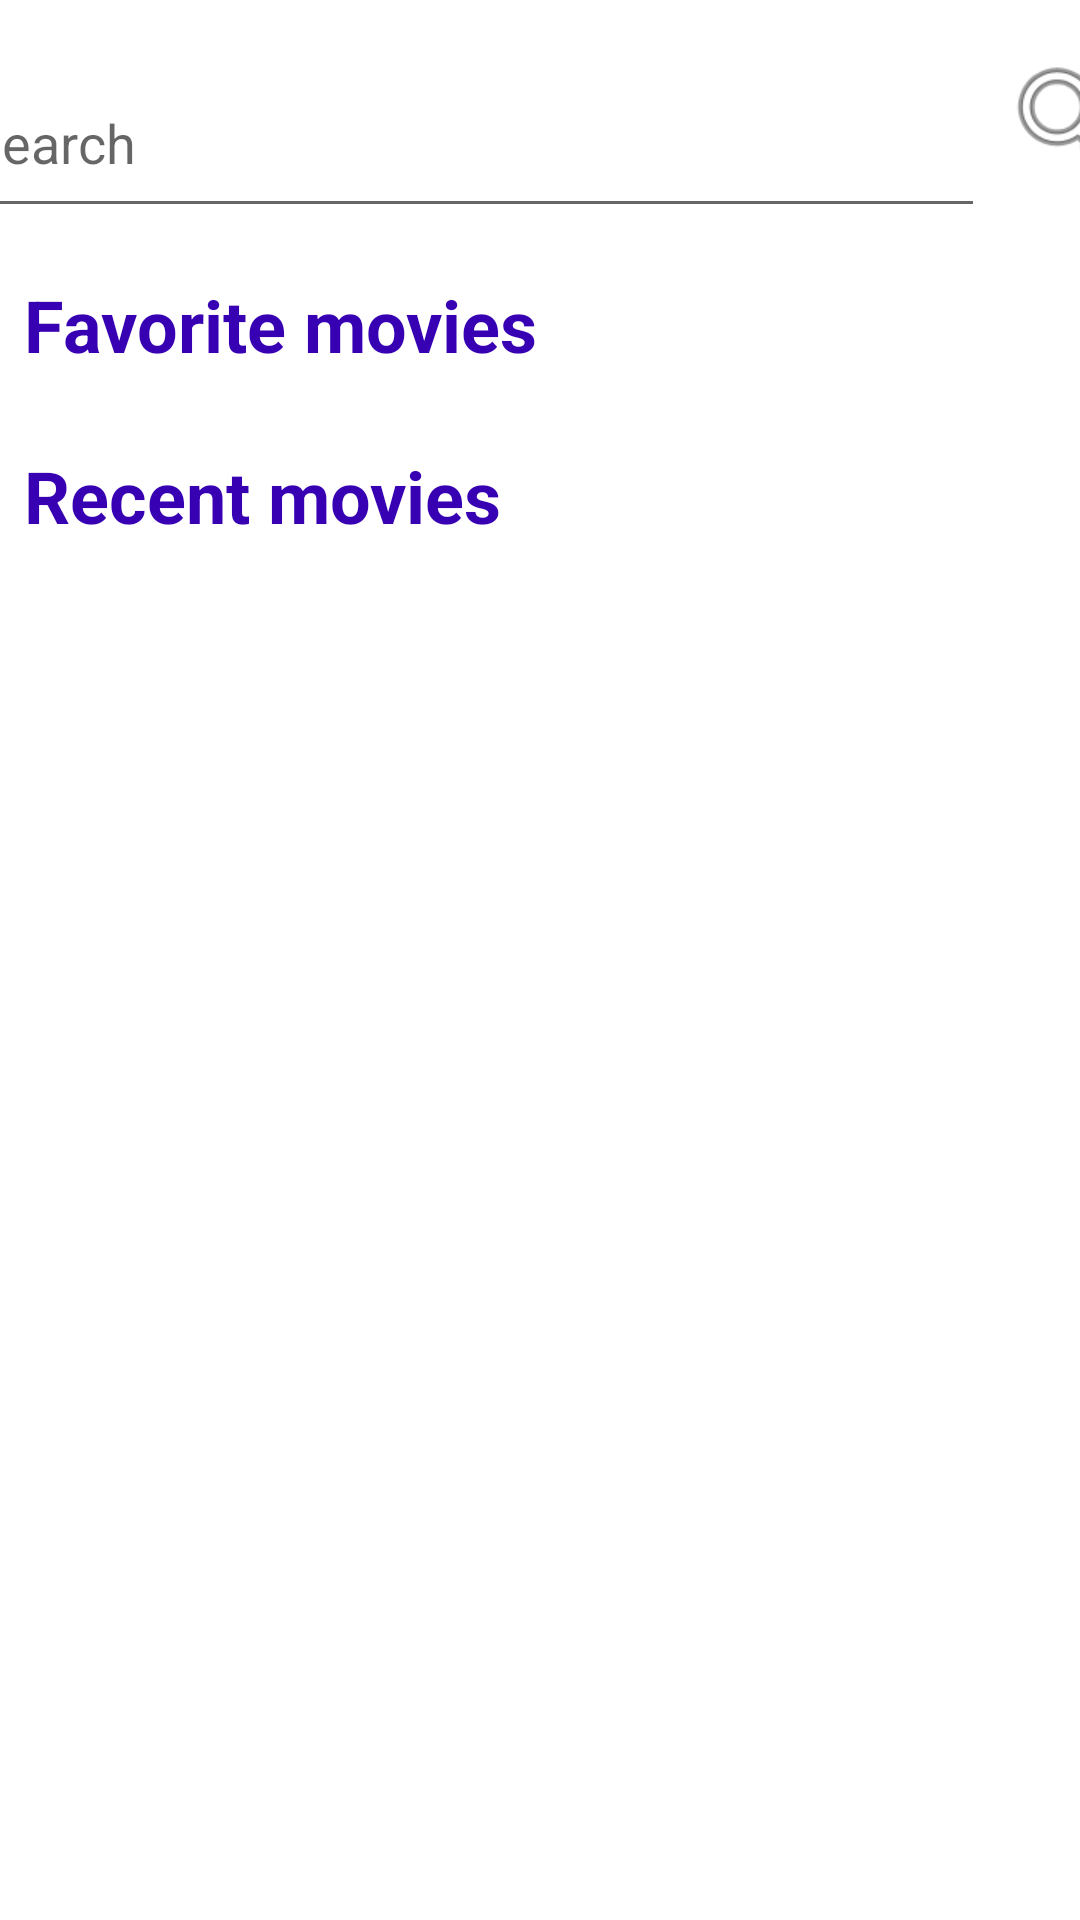

Here is an Android app screen rendered from its layout file. Give the layout XML and the strings, colors and styles it references.
<!-- AndroidManifest.xml: application theme Theme.MyApplication -->
<!-- res/layout/activity_main.xml -->
<?xml version="1.0" encoding="utf-8"?>
<androidx.constraintlayout.widget.ConstraintLayout xmlns:android="http://schemas.android.com/apk/res/android"
    xmlns:app="http://schemas.android.com/apk/res-auto"
    xmlns:tools="http://schemas.android.com/tools"
    android:layout_width="match_parent"
    android:layout_height="match_parent"
    tools:context=".MainActivity">

    <EditText
        android:id="@+id/searchText"
        android:layout_width="341dp"
        android:layout_height="60dp"
        android:layout_marginStart="16dp"
        android:layout_marginTop="16dp"
        android:hint="@string/search"
        app:layout_constraintEnd_toStartOf="@+id/searchButton"
        app:layout_constraintHorizontal_bias="0.23"
        app:layout_constraintStart_toStartOf="parent"
        app:layout_constraintTop_toTopOf="parent" />

    <TextView
        android:id="@+id/textView"
        android:layout_width="398dp"
        android:layout_height="33dp"
        android:layout_marginStart="8dp"
        android:layout_marginTop="16dp"
        android:layout_marginEnd="8dp"
        android:text="@string/favoriteMovies"
        android:textColor="@color/purple_700"
        android:textSize="24sp"
        android:textStyle="bold"
        app:layout_constraintEnd_toEndOf="parent"
        app:layout_constraintHorizontal_bias="0.0"
        app:layout_constraintStart_toStartOf="parent"
        app:layout_constraintTop_toBottomOf="@+id/searchText" />
    <androidx.recyclerview.widget.RecyclerView
        android:id="@+id/favoriteMovies"
        android:layout_width="388dp"
        android:layout_height="wrap_content"
        android:layout_marginStart="8dp"
        android:layout_marginTop="8dp"
        android:layout_marginEnd="8dp"
        android:clipToPadding="false"
        android:paddingStart="16dp"
        android:paddingEnd="16dp"
        app:layout_constraintEnd_toEndOf="parent"
        app:layout_constraintStart_toStartOf="parent"
        app:layout_constraintTop_toBottomOf="@+id/textView" />
    <TextView
        android:id="@+id/textView1"
        android:layout_width="398dp"
        android:layout_height="33dp"
        android:layout_marginStart="8dp"
        android:layout_marginTop="16dp"
        android:layout_marginEnd="8dp"
        android:text="@string/recentMovies"
        android:textColor="@color/purple_700"
        android:textSize="24sp"
        android:textStyle="bold"
        app:layout_constraintEnd_toEndOf="parent"
        app:layout_constraintHorizontal_bias="0.0"
        app:layout_constraintStart_toStartOf="parent"
        app:layout_constraintTop_toBottomOf="@+id/favoriteMovies" />
    <androidx.recyclerview.widget.RecyclerView
        android:id="@+id/recentMovies"
        android:layout_width="388dp"
        android:layout_height="wrap_content"
        android:layout_marginStart="8dp"
        android:layout_marginTop="8dp"
        android:layout_marginEnd="8dp"
        android:clipToPadding="false"
        android:paddingStart="16dp"
        android:paddingEnd="16dp"
        app:layout_constraintEnd_toEndOf="parent"
        app:layout_constraintStart_toStartOf="parent"
        app:layout_constraintTop_toBottomOf="@+id/textView1" />

    <Button
        android:id="@+id/searchButton"
        android:layout_width="48dp"
        android:layout_height="48dp"
        android:layout_marginStart="5dp"
        android:layout_marginTop="16dp"
        android:layout_marginEnd="8dp"
        android:background="@android:drawable/ic_menu_search"
        app:layout_constraintEnd_toEndOf="parent"
        app:layout_constraintStart_toEndOf="@+id/searchText"
        app:layout_constraintTop_toTopOf="parent" />

</androidx.constraintlayout.widget.ConstraintLayout>
<!-- resources referenced by this layout -->
<resources>
  <color name="purple_700">#FF3700B3</color>
  <string name="favoriteMovies">Favorite movies</string>
  <string name="recentMovies">Recent movies</string>
  <string name="search">search</string>
  <style name="Theme.MyApplication" parent="Theme.MaterialComponents.DayNight.DarkActionBar">
          
          <item name="colorPrimary">@color/purple_500</item>
          <item name="colorPrimaryVariant">@color/purple_700</item>
          <item name="colorOnPrimary">@color/white</item>
          
          <item name="colorSecondary">@color/teal_200</item>
          <item name="colorSecondaryVariant">@color/teal_700</item>
          <item name="colorOnSecondary">@color/black</item>
          
          <item name="android:statusBarColor" tools:targetApi="l">?attr/colorPrimaryVariant</item>
          
      </style>
  <color name="purple_500">#FF6200EE</color>
  <color name="white">#FFFFFFFF</color>
  <color name="teal_200">#FF03DAC5</color>
  <color name="teal_700">#FF018786</color>
  <color name="black">#FF000000</color>
</resources>
